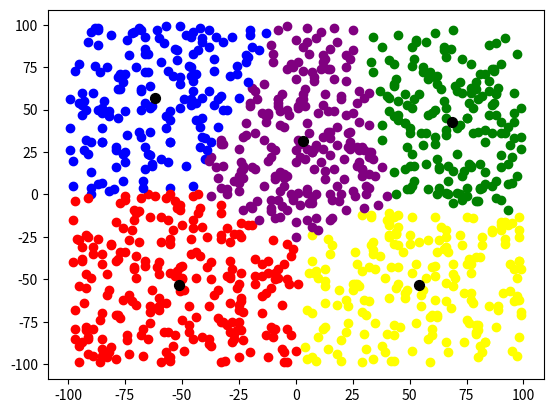

The script that saved this image:
import numpy as np
import matplotlib.pyplot as plt


def rand_centroids(data_set, k):
    centroids = np.zeros((k, 2))
    for i in range(k):
        index = int(np.random.uniform(0,len(data_set)))
        centroids[i][0] = data_set[index][0]
        centroids[i][1] = data_set[index][1]

    return centroids


def distance(data_set,centroids):
    return [(data_set[0]-centroids[0])*(data_set[0]-centroids[0]) + (data_set[1]-centroids[1])*(data_set[1]-centroids[1])]


def assign_centroids(data_set, centroids):
    for i in range(len(data_set)):
        temp_distance = distance(data_set[i],centroids[0])
        data_set[i][2]=0
        for j in range(len(centroids)):
            if distance(data_set[i],centroids[j])<temp_distance:
                temp_distance = distance(data_set[i],centroids[j])
                data_set[i][2] = j

    return data_set


def reposition_centroids(data_set, centroids):
    x1_sum = np.zeros(len(centroids))
    x2_sum = np.zeros(len(centroids))
    count_per_centorid = np.zeros(len(centroids))

    for i in range(len(data_set)):
        for j in range(len(centroids)):
            if (data_set[i][2] == j):
                x1_sum[j] += data_set[i][0]
                x2_sum[j] += data_set[i][1]
                count_per_centorid[j] += 1

    for k in range(len(centroids)):
        centroids[k][0] = x1_sum[k]/count_per_centorid[k]
        centroids[k][1] = x2_sum[k]/count_per_centorid[k]

    return centroids


def kmeans(data_set, k, max_iterations):
    centroids = rand_centroids(data_set, k)
    iterations = 0

    #old_boys = [] ***FOR CONVERGENCE***

    while iterations < max_iterations:

        data_set = assign_centroids(data_set, centroids)

        centroids = reposition_centroids(data_set, centroids)

        iterations += 1

    return centroids




data_set = np.zeros((1000, 3))
for i in range(len(data_set)):
    data_set[i][0] = int(np.random.uniform(-100, 100))
    data_set[i][1] = int(np.random.uniform(-100, 100))


centroids = kmeans(data_set, 6, 100)
print(centroids)

colors = ['red', 'blue', 'green', 'yellow', 'purple', 'orange','cyan','magenta']


for j in range(len(data_set)):
    plt.scatter(data_set[j][0],data_set[j][1], marker = 'o', color = colors[int(data_set[j][2])])
    #print(data_set[i][2])

for i in range(len(centroids)):
    plt.scatter(centroids[i][0],centroids[i][1], marker = 'o', color = 'black', s = 50)



plt.show()



#DEBUGGING STUFF

#print(data_set)
# x = rand_centroids([(1,1),(2,2),(3,3)],1)
# print(x)

# centroid_counter = np.zeros(len(centroids))
# for i in range(len(data_set)):
#     for j in range(len(centroids)):
#         if (data_set[i][2] == j):
#             centroid_counter[j] += 1
#
# print(centroid_counter)